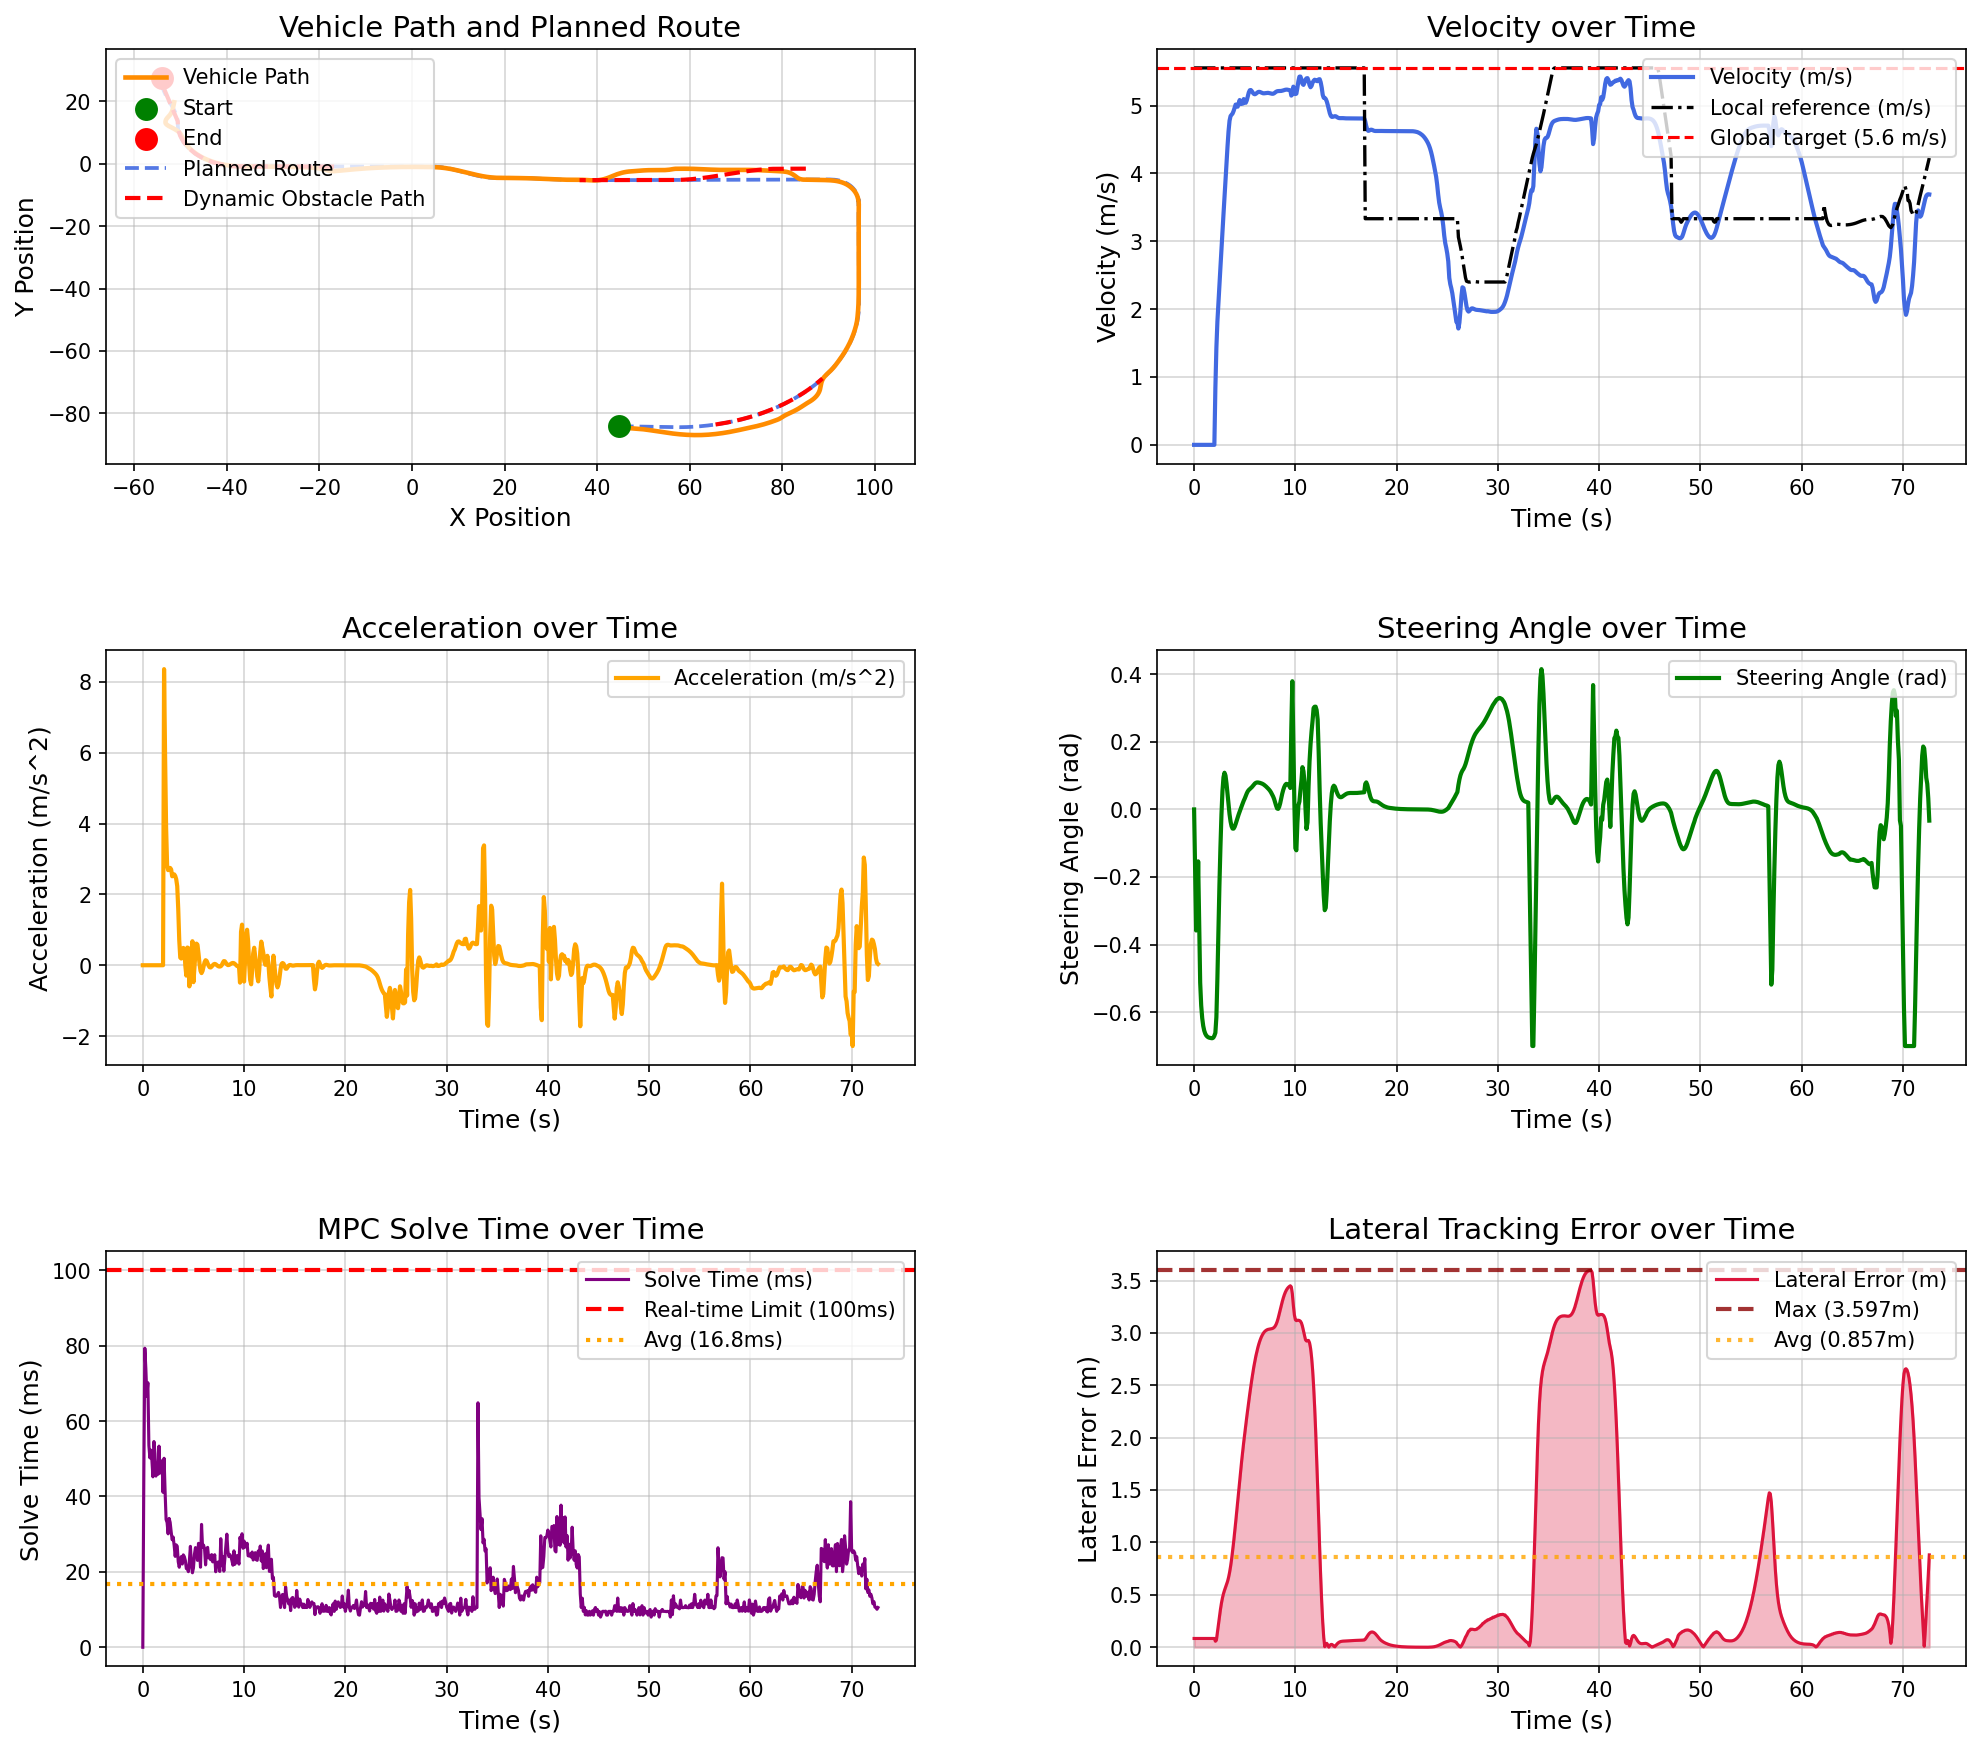

The data file committed next to this chart (first rows):
场景, step, time, x, y, yaw, speed, ac, steer, solve_time, lat_error, min_obstacle_dist, 
dynamic_vehicle_interaction_town05, 0, 0.000000, 44.78, -84.13, -1.444, 0.000000, 0.000000, 0.000000, 0.000000, 0.08375, , 
dynamic_vehicle_interaction_town05, 1, 0.1, 44.78, -84.13, -1.444, 0.000000, 0.000000, -0.18, 45.48, 0.08375, 13.66, 
dynamic_vehicle_interaction_town05, 2, 0.2, 44.78, -84.13, -1.444, 0.000000, -0.000000, -0.3581, 79.33, 0.08375, 13.66, 
dynamic_vehicle_interaction_town05, 3, 0.3, 44.78, -84.13, -1.444, 0.000000, -0.000000, -0.3331, 73.88, 0.08375, 13.82, 
dynamic_vehicle_interaction_town05, 4, 0.4, 44.78, -84.13, -1.444, 0.000000, 0.000000, -0.1536, 66.6, 0.08375, 13.98, 
dynamic_vehicle_interaction_town05, 5, 0.5, 44.78, -84.13, -1.444, 0.000000, -0.000000, -0.3325, 70.19, 0.08375, 12.52, 
dynamic_vehicle_interaction_town05, 6, 0.6, 44.78, -84.13, -1.444, 0.000000, 0.000000, -0.5125, 53.56, 0.08375, 9.37, 
dynamic_vehicle_interaction_town05, 7, 0.7, 44.78, -84.13, -1.444, 0.000000, -0.000000, -0.58, 50.23, 0.08375, 8.992, 
dynamic_vehicle_interaction_town05, 8, 0.8, 44.78, -84.13, -1.444, 0.000000, 0.000000, -0.6173, 52.3, 0.08375, 8.831, 
dynamic_vehicle_interaction_town05, 9, 0.9, 44.78, -84.13, -1.444, 0.000000, 0.000000, -0.6403, 49.58, 0.08375, 8.84, 
dynamic_vehicle_interaction_town05, 10, 1, 44.78, -84.13, -1.444, 0.000000, -0.000000, -0.6545, 45.21, 0.08375, 8.982, 
dynamic_vehicle_interaction_town05, 11, 1.1, 44.78, -84.13, -1.444, 0.000000, -0.000000, -0.6633, 54.58, 0.08375, 9.136, 
dynamic_vehicle_interaction_town05, 12, 1.2, 44.78, -84.13, -1.444, 0.000000, 0.000000, -0.6687, 51.31, 0.08375, 9.324, 
dynamic_vehicle_interaction_town05, 13, 1.3, 44.78, -84.13, -1.444, 0.000000, -0.000000, -0.672, 45.41, 0.08375, 9.488, 
dynamic_vehicle_interaction_town05, 14, 1.4, 44.78, -84.13, -1.444, 0.000000, 0.000000, -0.6741, 47.21, 0.08375, 9.665, 
dynamic_vehicle_interaction_town05, 15, 1.5, 44.78, -84.13, -1.444, 0.000000, -0.000000, -0.6754, 45.88, 0.08375, 9.842, 
dynamic_vehicle_interaction_town05, 16, 1.6, 44.78, -84.13, -1.444, 0.000000, 0.000000, -0.6762, 53.36, 0.08375, 10.02, 
dynamic_vehicle_interaction_town05, 17, 1.7, 44.78, -84.13, -1.444, 0.000000, 0.000000, -0.6766, 46.21, 0.08375, 10.2, 
dynamic_vehicle_interaction_town05, 18, 1.8, 44.78, -84.13, -1.444, 0.000000, 0.000000, -0.6769, 48.08, 0.08375, 10.38, 
dynamic_vehicle_interaction_town05, 19, 1.9, 44.78, -84.13, -1.444, 0.000000, 0.000000, -0.675, 49.47, 0.08375, 10.56, 
dynamic_vehicle_interaction_town05, 20, 2, 44.78, -84.13, -1.444, 0.000000, -0.000000, -0.6696, 41.1, 0.08375, 10.73, 
dynamic_vehicle_interaction_town05, 21, 2.1, 44.8, -84.14, -2.129, 0.8358, 8.358, -0.6609, 50.14, 0.05752, 10.9, 
dynamic_vehicle_interaction_town05, 22, 2.2, 44.9, -84.2, -4.417, 1.429, 5.94, -0.6143, 41.34, 0.06834, 10.61, 
dynamic_vehicle_interaction_town05, 23, 2.3, 45.04, -84.28, -6.994, 1.817, 3.908, -0.5, 33.89, 0.1409, 10.43, 
dynamic_vehicle_interaction_town05, 24, 2.4, 45.22, -84.36, -9.268, 2.091, 2.824, -0.3588, 33.09, 0.2176, 10.3, 
dynamic_vehicle_interaction_town05, 25, 2.5, 45.42, -84.44, -10.98, 2.352, 2.684, -0.225, 30.09, 0.2921, 10.18, 
dynamic_vehicle_interaction_town05, 26, 2.6, 45.66, -84.51, -12.02, 2.616, 2.713, -0.1114, 34.18, 0.3612, 10.04, 
dynamic_vehicle_interaction_town05, 27, 2.7, 45.93, -84.58, -12.34, 2.883, 2.747, -0.01572, 33.14, 0.4219, 9.882, 
dynamic_vehicle_interaction_town05, 28, 2.8, 46.22, -84.64, -11.99, 3.147, 2.705, 0.05403, 30.64, 0.4719, 9.689, 
dynamic_vehicle_interaction_town05, 29, 2.9, 46.55, -84.68, -11.16, 3.394, 2.511, 0.09475, 28.52, 0.5118, 9.47, 
dynamic_vehicle_interaction_town05, 30, 3, 46.9, -84.72, -10.05, 3.647, 2.545, 0.1086, 29.23, 0.5435, 9.245, 
dynamic_vehicle_interaction_town05, 31, 3.1, 47.27, -84.76, -8.909, 3.903, 2.565, 0.1002, 26.93, 0.5708, 9.002, 
dynamic_vehicle_interaction_town05, 32, 3.2, 47.68, -84.8, -7.928, 4.156, 2.522, 0.07672, 24.11, 0.5977, 8.734, 
dynamic_vehicle_interaction_town05, 33, 3.3, 48.1, -84.84, -7.257, 4.398, 2.429, 0.04559, 27.16, 0.6282, 8.485, 
dynamic_vehicle_interaction_town05, 34, 3.4, 48.55, -84.89, -6.975, 4.62, 2.231, 0.01356, 26.8, 0.6659, 8.169, 
dynamic_vehicle_interaction_town05, 35, 3.5, 49.02, -84.95, -7.089, 4.777, 1.585, -0.01439, 22.67, 0.7134, 7.835, 
dynamic_vehicle_interaction_town05, 36, 3.6, 49.5, -85.02, -7.528, 4.846, 0.7023, -0.03576, 21.22, 0.7713, 7.496, 
dynamic_vehicle_interaction_town05, 37, 3.7, 49.98, -85.1, -8.2, 4.866, 0.2152, -0.04994, 23.13, 0.8394, 7.168, 
dynamic_vehicle_interaction_town05, 38, 3.8, 50.45, -85.19, -8.996, 4.884, 0.1891, -0.05674, 24.04, 0.9167, 6.85, 
dynamic_vehicle_interaction_town05, 39, 3.9, 50.93, -85.29, -9.82, 4.92, 0.3667, -0.05678, 22.07, 1.002, 6.534, 
dynamic_vehicle_interaction_town05, 40, 4, 51.42, -85.39, -10.59, 4.969, 0.4887, -0.05161, 24.5, 1.093, 6.212, 
dynamic_vehicle_interaction_town05, 41, 4.1, 51.91, -85.5, -11.27, 5.015, 0.4605, -0.04327, 24.03, 1.19, 5.892, 
dynamic_vehicle_interaction_town05, 42, 4.2, 52.39, -85.61, -11.83, 5.013, -0.01586, -0.03365, 23.02, 1.289, 5.572, 
dynamic_vehicle_interaction_town05, 43, 4.3, 52.88, -85.72, -12.2, 4.984, -0.2932, -0.02396, 20.86, 1.389, 5.265, 
dynamic_vehicle_interaction_town05, 44, 4.4, 53.37, -85.83, -12.44, 5.034, 0.5001, -0.01482, 21.02, 1.49, 5.042, 
dynamic_vehicle_interaction_town05, 45, 4.5, 53.86, -85.95, -12.58, 5.083, 0.4848, -0.006032, 20.05, 1.59, 4.736, 
dynamic_vehicle_interaction_town05, 46, 4.6, 54.35, -86.06, -12.59, 5.023, -0.5968, 0.001805, 22.91, 1.688, 4.435, 
dynamic_vehicle_interaction_town05, 47, 4.7, 54.84, -86.16, -12.48, 5.055, 0.3222, 0.01015, 26.76, 1.782, 4.159, 
dynamic_vehicle_interaction_town05, 48, 4.8, 55.34, -86.27, -12.24, 5.029, -0.253, 0.01796, 22.07, 1.872, 3.866, 
dynamic_vehicle_interaction_town05, 49, 4.9, 55.84, -86.37, -11.88, 5.097, 0.6782, 0.02576, 19.75, 1.958, 3.59, 
dynamic_vehicle_interaction_town05, 50, 5, 56.34, -86.46, -11.43, 5.048, -0.478, 0.03236, 21.02, 2.041, 3.29, 
dynamic_vehicle_interaction_town05, 51, 5.1, 56.83, -86.55, -10.88, 5.042, -0.06351, 0.03993, 24.63, 2.121, 3.03, 
dynamic_vehicle_interaction_town05, 52, 5.2, 57.33, -86.63, -10.2, 5.077, 0.3588, 0.04743, 26.44, 2.199, 2.765, 
dynamic_vehicle_interaction_town05, 53, 5.3, 57.83, -86.7, -9.425, 5.137, 0.6105, 0.05355, 26.1, 2.275, 2.5, 
dynamic_vehicle_interaction_town05, 54, 5.4, 58.35, -86.77, -8.567, 5.194, 0.5792, 0.05751, 23.04, 2.349, 2.362, 
dynamic_vehicle_interaction_town05, 55, 5.5, 58.86, -86.83, -7.652, 5.227, 0.3331, 0.06025, 27.57, 2.421, 2.111, 
dynamic_vehicle_interaction_town05, 56, 5.6, 59.38, -86.87, -6.693, 5.23, 0.04217, 0.06285, 25.58, 2.491, 1.877, 
dynamic_vehicle_interaction_town05, 57, 5.7, 59.9, -86.91, -5.692, 5.213, -0.1599, 0.06597, 21.24, 2.558, 1.671, 
dynamic_vehicle_interaction_town05, 58, 5.8, 60.42, -86.94, -4.641, 5.19, -0.2217, 0.06964, 32.59, 2.621, 1.501, 
dynamic_vehicle_interaction_town05, 59, 5.9, 60.93, -86.96, -3.539, 5.172, -0.1605, 0.07341, 26.53, 2.679, 1.362, 
... 667 more rows
